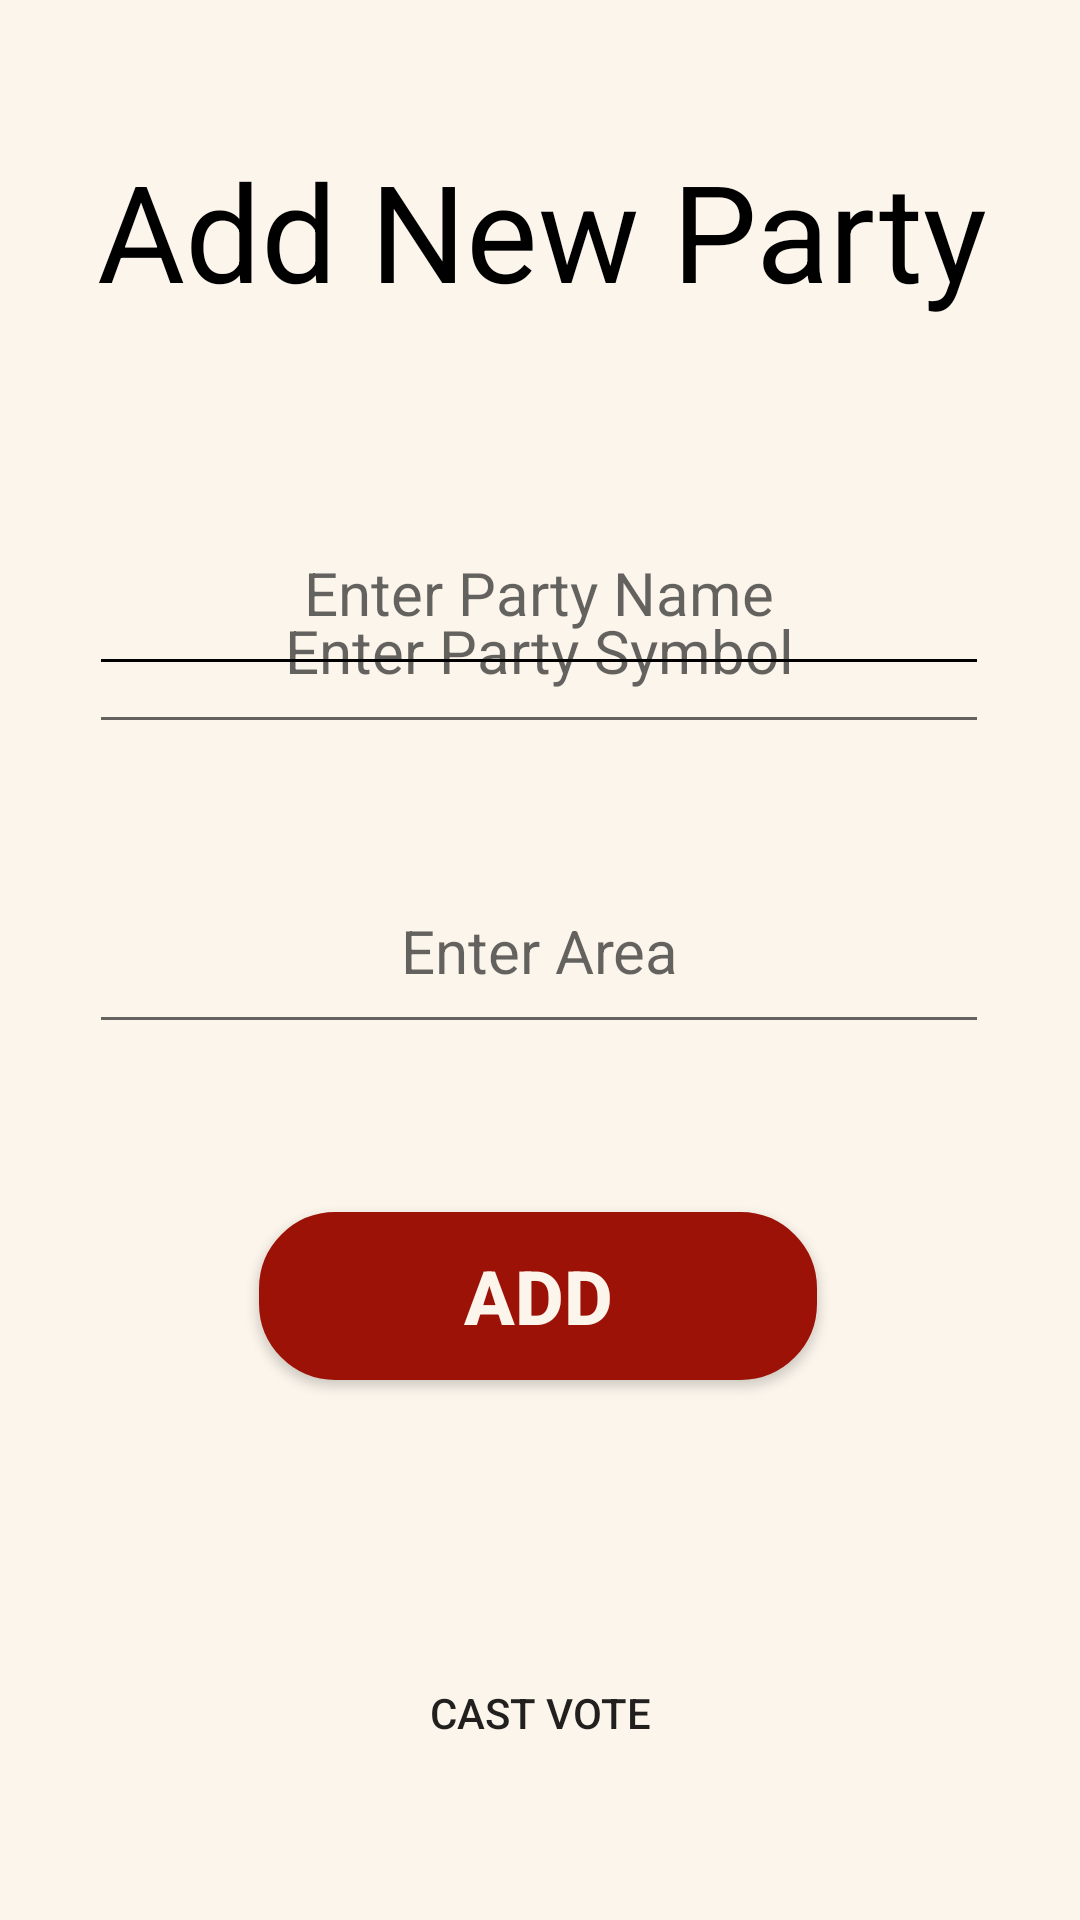

Android layout source for this screen:
<!-- AndroidManifest.xml: application theme Theme.SemesterProject -->
<!-- res/layout/activity_add_party.xml -->
<?xml version="1.0" encoding="utf-8"?>
<androidx.constraintlayout.widget.ConstraintLayout xmlns:android="http://schemas.android.com/apk/res/android"
    xmlns:app="http://schemas.android.com/apk/res-auto"
    xmlns:tools="http://schemas.android.com/tools"
    android:layout_width="match_parent"
    android:layout_height="match_parent"
    android:background="#FBF5EC"
    tools:context=".AddParty">

        <TextView
            android:id="@+id/textView3"
            android:layout_width="393dp"
            android:layout_height="78dp"
            android:gravity="center"
            android:text="Add New Party"
            android:textColor="@color/black"
            android:textSize="45dp"
            app:layout_constraintBottom_toBottomOf="parent"
            app:layout_constraintEnd_toEndOf="parent"
            app:layout_constraintStart_toStartOf="parent"
            app:layout_constraintTop_toTopOf="parent"
            app:layout_constraintVertical_bias="0.067"
            tools:ignore="SpUsage" />

        <EditText
            android:id="@+id/txtpartysymbol"
            android:layout_width="300dp"
            android:layout_height="65dp"
            android:layout_marginBottom="392dp"
            android:ems="10"
            android:gravity="center"
            android:hint="Enter Party Symbol"
            android:inputType="text"
            android:shadowRadius="5"
            android:textSize="20dp"
            app:layout_constraintBottom_toBottomOf="parent"
            app:layout_constraintEnd_toEndOf="parent"
            app:layout_constraintHorizontal_bias="0.495"
            app:layout_constraintStart_toStartOf="parent" />

        <Button
            android:id="@+id/btnadminlogin"
            android:layout_width="151dp"
            android:layout_height="50dp"
            android:layout_marginBottom="44dp"
            android:background="?android:attr/selectableItemBackground"
            android:text="Cast Vote"
            android:onClick="moveToCastVote"
            app:layout_constraintBottom_toBottomOf="parent"
            app:layout_constraintEnd_toEndOf="parent"
            app:layout_constraintStart_toStartOf="parent"
            tools:ignore="TextSizeCheck" />

        <EditText
            android:id="@+id/txtpartyname"
            android:layout_width="300dp"
            android:layout_height="65dp"
            android:layout_marginTop="48dp"
            android:backgroundTint="@color/black"
            android:ems="10"
            android:gravity="center"
            android:hint="Enter Party Name"
            android:inputType="textEmailAddress"
            android:shadowRadius="5"
            android:textSize="20dp"
            app:layout_constraintEnd_toEndOf="parent"
            app:layout_constraintHorizontal_bias="0.495"
            app:layout_constraintStart_toStartOf="parent"
            app:layout_constraintTop_toBottomOf="@+id/textView3" />


        <EditText
            android:id="@+id/txtarea"
            android:layout_width="300dp"
            android:layout_height="65dp"
            android:layout_marginBottom="292dp"
            android:ems="10"
            android:gravity="center"
            android:hint="Enter Area"
            android:inputType="text"
            android:shadowRadius="5"
            android:textSize="20dp"
            app:layout_constraintBottom_toBottomOf="parent"
            app:layout_constraintEnd_toEndOf="parent"
            app:layout_constraintHorizontal_bias="0.495"
            app:layout_constraintStart_toStartOf="parent"
            app:layout_constraintTop_toBottomOf="@+id/txtpartyname"
            app:layout_constraintVertical_bias="1.0"
            tools:ignore="NotSibling,UnknownIdInLayout" />

        <Button
            android:id="@+id/btncastvote"
            android:layout_width="186dp"
            android:layout_height="56dp"
            android:layout_marginBottom="180dp"
            android:background="@drawable/my_button"
            android:elevation="5dp"
            android:gravity="center"
            android:onClick="moveToSaveParty"
            android:shadowRadius="10"
            android:text="Add"
            android:textColor="#FBF5EC"
            android:textSize="25dp"
            android:textStyle="bold"
            app:layout_constraintBottom_toBottomOf="parent"
            app:layout_constraintEnd_toEndOf="parent"
            app:layout_constraintHorizontal_bias="0.497"
            app:layout_constraintStart_toStartOf="parent"
            tools:ignore="SpUsage,VisualLintWearMargin,VisualLintBounds" />

</androidx.constraintlayout.widget.ConstraintLayout>
<!-- resources referenced by this layout -->
<resources>
  <!-- drawable my_button (drawable) -->
  <?xml version="1.0" encoding="utf-8"?>
  
  <selector xmlns:android="http://schemas.android.com/apk/res/android">
      <item>
          <shape android:shape="rectangle">
              <stroke android:width="1dp" android:color="#9C1206" />
              <solid android:color="#9C1206"/>
              <corners android:radius="25dp" />
          </shape>
      </item>
  </selector>
  <style name="Theme.SemesterProject" parent="Theme.AppCompat.Light.NoActionBar">
          
          <item name="colorPrimary">@color/purple_500</item>
          <item name="colorPrimaryVariant">@color/purple_700</item>
          <item name="colorOnPrimary">@color/white</item>
          
          <item name="colorSecondary">@color/teal_200</item>
          <item name="colorSecondaryVariant">@color/teal_700</item>
          <item name="colorOnSecondary">@color/black</item>
          
          <item name="android:statusBarColor">?attr/colorPrimaryVariant</item>
          
      </style>
  <!-- not gathered from this repository: default colours our renderer supplied (Android Studio template values) -->
  <color name="purple_500">#FF6200EE</color>
  <color name="purple_700">#FF3700B3</color>
  <color name="teal_200">#FF03DAC5</color>
  <color name="teal_700">#FF018786</color>
  <color name="black">#FF000000</color>
  <color name="white">#FFFFFFFF</color>
</resources>
